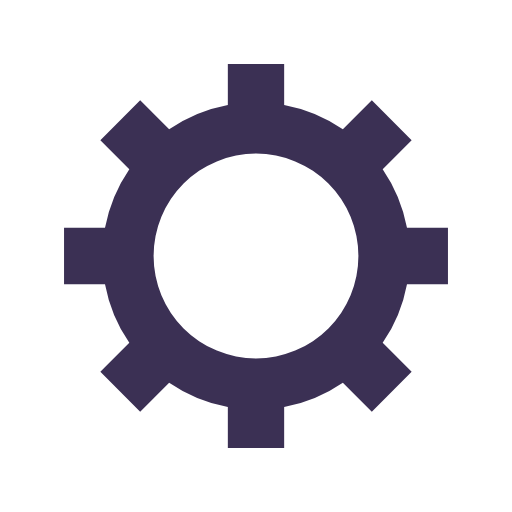
t = 0.00 s
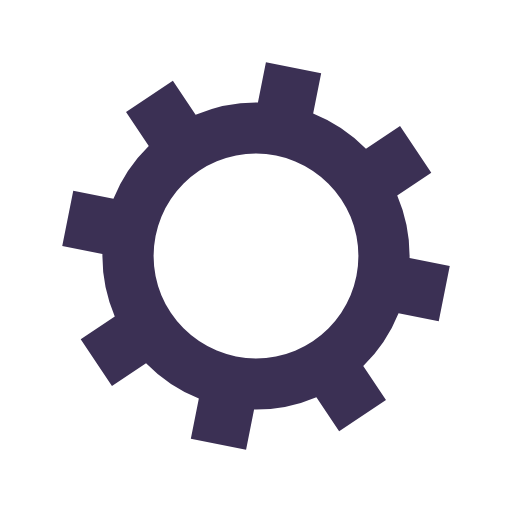
t = 0.12 s
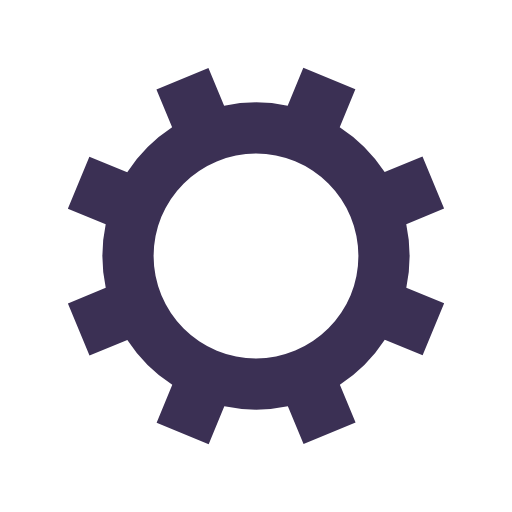
t = 0.23 s
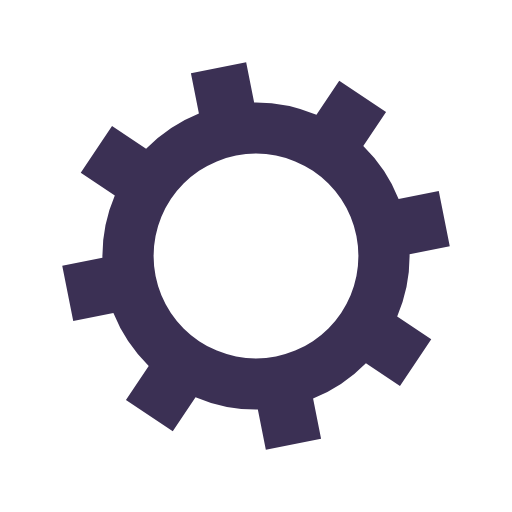
t = 0.34 s

The animated SVG that drew these frames (rendered in a browser with its animation timeline set to each time). Animation: 1 SMIL element (animateTransform=1); one cycle of 0.46 s, repeats indefinitely.

<?xml version="1.0" encoding="utf-8"?>
<svg xmlns="http://www.w3.org/2000/svg" xmlns:xlink="http://www.w3.org/1999/xlink" style="margin: auto; background: none; display: block; shape-rendering: auto;" width="200px" height="200px" viewBox="0 0 100 100" preserveAspectRatio="xMidYMid">
<g transform="translate(50 50)">
<g>
<animateTransform attributeName="transform" type="rotate" values="0;45" keyTimes="0;1" dur="0.4587155963302753s" repeatCount="indefinite"></animateTransform><path d="M29.491524206117255 -5.5 L37.491524206117255 -5.5 L37.491524206117255 5.5 L29.491524206117255 5.5 A30 30 0 0 1 24.742744050198738 16.964569457146712 L24.742744050198738 16.964569457146712 L30.399598299691117 22.621423706639092 L22.621423706639096 30.399598299691114 L16.964569457146716 24.742744050198734 A30 30 0 0 1 5.5 29.491524206117255 L5.5 29.491524206117255 L5.5 37.491524206117255 L-5.499999999999997 37.491524206117255 L-5.499999999999997 29.491524206117255 A30 30 0 0 1 -16.964569457146705 24.742744050198738 L-16.964569457146705 24.742744050198738 L-22.621423706639085 30.399598299691117 L-30.399598299691117 22.621423706639092 L-24.742744050198738 16.964569457146712 A30 30 0 0 1 -29.491524206117255 5.500000000000009 L-29.491524206117255 5.500000000000009 L-37.491524206117255 5.50000000000001 L-37.491524206117255 -5.500000000000001 L-29.491524206117255 -5.500000000000002 A30 30 0 0 1 -24.742744050198738 -16.964569457146705 L-24.742744050198738 -16.964569457146705 L-30.399598299691117 -22.621423706639085 L-22.621423706639092 -30.399598299691117 L-16.964569457146712 -24.742744050198738 A30 30 0 0 1 -5.500000000000011 -29.491524206117255 L-5.500000000000011 -29.491524206117255 L-5.500000000000012 -37.491524206117255 L5.499999999999998 -37.491524206117255 L5.5 -29.491524206117255 A30 30 0 0 1 16.964569457146702 -24.74274405019874 L16.964569457146702 -24.74274405019874 L22.62142370663908 -30.39959829969112 L30.399598299691117 -22.6214237066391 L24.742744050198738 -16.964569457146716 A30 30 0 0 1 29.491524206117255 -5.500000000000013 M0 -20A20 20 0 1 0 0 20 A20 20 0 1 0 0 -20" fill="#3b3054"></path></g></g>
<!-- [ldio] generated by https://loading.io/ --></svg>
